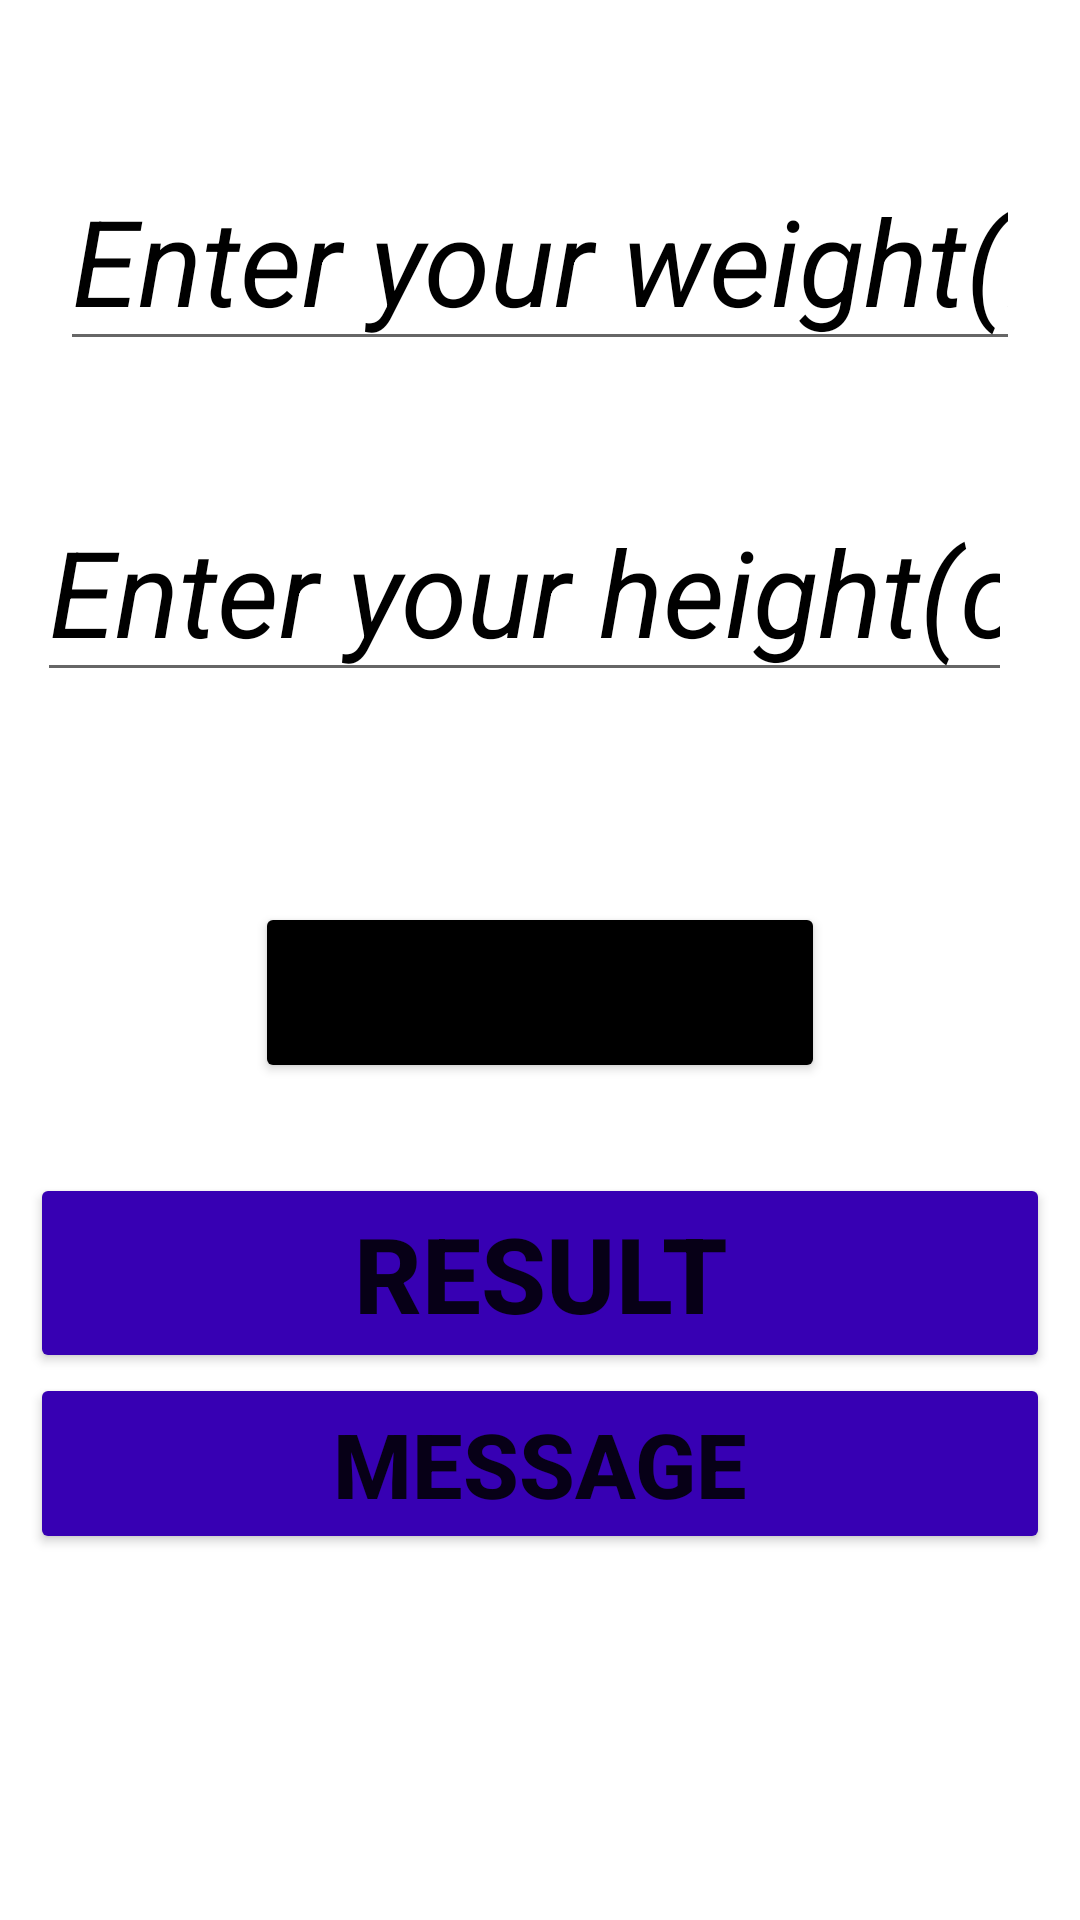

This screen was rendered from an Android layout file. Write that file and the resources it references.
<!-- AndroidManifest.xml: application theme Theme.CALBMI -->
<!-- res/layout/activity_main.xml -->
<?xml version="1.0" encoding="utf-8"?>
<LinearLayout
    xmlns:android="http://schemas.android.com/apk/res/android"
    xmlns:tools="http://schemas.android.com/tools"
    android:layout_width="match_parent"
    android:layout_height="match_parent"
    android:orientation="vertical"
    tools:context=".MainActivity">


    <EditText
        android:layout_width="wrap_content"
        android:layout_height="wrap_content"
        android:layout_gravity="center"
        android:layout_marginLeft="20dp"
        android:layout_marginTop="50dp"
        android:layout_marginRight="20dp"
        android:id="@+id/edtWeight"
        android:autofillHints=""
        android:ems="10"
        android:hint="@string/hint_wt"
        android:inputType="number"
        android:textColorHint="@color/black"
        android:textSize="40sp"
        android:textStyle="italic" />

    <EditText
        android:layout_width="wrap_content"
        android:autofillHints=""
        android:layout_height="wrap_content"
        android:layout_gravity="center"
        android:layout_marginStart="15dp"
        android:layout_marginTop="40dp"
        android:layout_marginEnd="20dp"
        android:id="@+id/edtHeight"
        android:ems="10"
        android:hint="@string/hint_ht"
        android:inputType="number"
        android:textColorHighlight="@color/black"
        android:textColorHint="@color/black"
        android:textSize="40sp"
        android:textStyle="italic" />

    <Button
        android:id="@+id/btnCal"
        android:layout_width="wrap_content"
        android:backgroundTint="@color/black"
        android:layout_height="wrap_content"
        android:layout_gravity="center"
        android:layout_marginLeft="50dp"
        android:layout_marginTop="70dp"
        android:layout_marginRight="50dp"
        android:textStyle="bold"
        android:text="@string/txt_btnCal"
        android:textSize="30sp" />



    <Button
        android:id="@+id/txtResult"
        android:layout_width="match_parent"
        android:layout_height="wrap_content"
        android:layout_gravity="center"
        android:layout_marginTop="30dp"
        android:layout_marginLeft="10dp"
        android:layout_marginRight="10dp"
        android:text="@string/txt_result"
      android:backgroundTint="@color/purple_700"

        android:textSize="35sp"
        android:textStyle="bold" />
    <Button
        android:layout_width="match_parent"
        android:layout_height="wrap_content"
        android:text="@string/txt_Msg"
        android:textStyle="bold"
        android:layout_marginLeft="10dp"
        android:backgroundTint="@color/purple_700"
        android:layout_marginRight="10dp"

        android:textSize="30sp"
        android:layout_gravity="center"
        android:id="@+id/txtMsg"/>


</LinearLayout>
<!-- resources referenced by this layout -->
<resources>
  <string name="hint_ht">Enter your height(cm)</string>
  <string name="hint_wt">Enter your weight(kg)</string>
  <string name="txt_Msg">Message</string>
  <string name="txt_btnCal">Calculate</string>
  <string name="txt_result">Result</string>
  <style name="Theme.CALBMI" parent="Theme.MaterialComponents.DayNight.DarkActionBar">
          
          <item name="colorPrimary">@color/purple_500</item>
          <item name="colorPrimaryVariant">@color/purple_700</item>
          <item name="colorOnPrimary">@color/white</item>
          
          <item name="colorSecondary">@color/teal_200</item>
          <item name="colorSecondaryVariant">@color/teal_700</item>
          <item name="colorOnSecondary">@color/black</item>
          
          <item name="android:statusBarColor" tools:targetApi="21">?attr/colorPrimaryVariant</item>
          
      </style>
  <!-- not gathered from this repository: default colours our renderer supplied (Android Studio template values) -->
  <color name="purple_500">#FF6200EE</color>
  <color name="purple_700">#FF3700B3</color>
  <color name="teal_200">#FF03DAC5</color>
  <color name="teal_700">#FF018786</color>
  <color name="black">#FF000000</color>
  <color name="white">#FFFFFFFF</color>
</resources>
